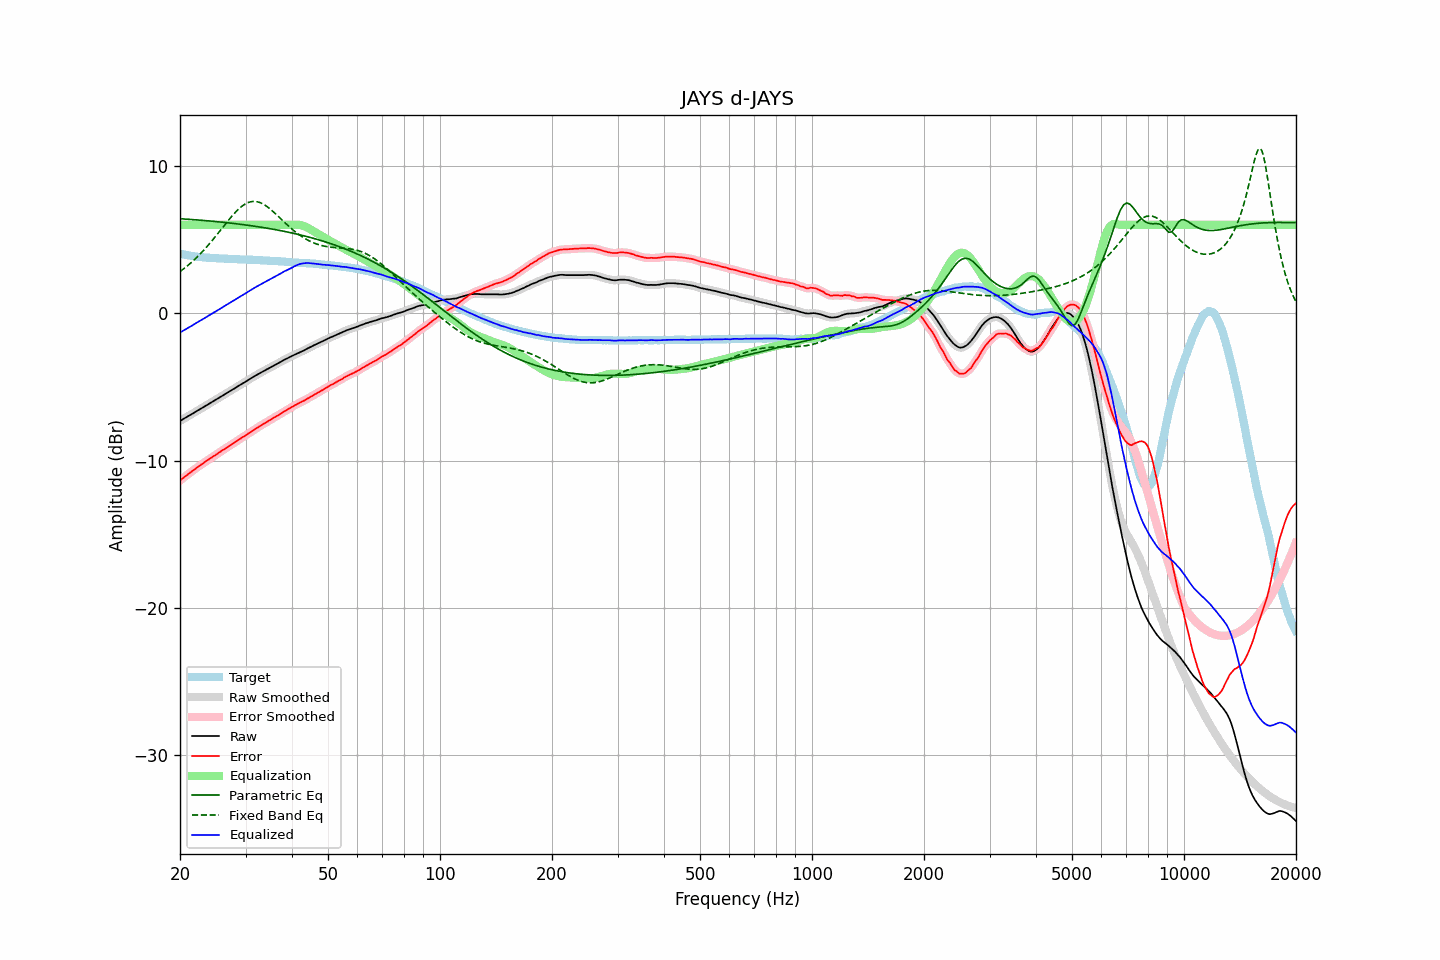

The table this chart was drawn from, first rows:
frequency, raw, error, smoothed, error_smoothed, equalization, parametric_eq, fixed_band_eq, equalized_raw, equalized_smoothed, target
20.00, -7.31, -11.36, -7.31, -11.36, 6.00, 6.42, 2.83, -1.31, -1.31, 4.05
20.20, -7.25, -11.27, -7.25, -11.27, 6.00, 6.41, 2.91, -1.25, -1.25, 4.02
20.40, -7.18, -11.18, -7.19, -11.18, 6.00, 6.40, 2.99, -1.18, -1.19, 4.00
20.61, -7.12, -11.10, -7.12, -11.10, 6.00, 6.39, 3.08, -1.12, -1.12, 3.98
20.81, -7.06, -11.02, -7.06, -11.01, 6.00, 6.39, 3.16, -1.06, -1.06, 3.96
21.02, -6.99, -10.93, -7.00, -10.93, 6.00, 6.38, 3.25, -0.99, -1.00, 3.94
21.23, -6.93, -10.85, -6.93, -10.85, 6.00, 6.37, 3.35, -0.93, -0.93, 3.92
21.44, -6.87, -10.77, -6.87, -10.76, 6.00, 6.36, 3.44, -0.87, -0.87, 3.90
21.66, -6.80, -10.68, -6.80, -10.68, 6.00, 6.36, 3.54, -0.80, -0.80, 3.88
21.87, -6.74, -10.60, -6.74, -10.60, 6.00, 6.35, 3.64, -0.74, -0.74, 3.86
22.09, -6.67, -10.51, -6.67, -10.52, 6.00, 6.34, 3.74, -0.67, -0.67, 3.84
22.31, -6.61, -10.44, -6.61, -10.44, 6.00, 6.33, 3.85, -0.61, -0.61, 3.83
22.54, -6.54, -10.37, -6.54, -10.37, 6.00, 6.32, 3.96, -0.54, -0.54, 3.82
22.76, -6.48, -10.29, -6.48, -10.29, 6.00, 6.31, 4.07, -0.48, -0.48, 3.81
22.99, -6.41, -10.21, -6.41, -10.22, 6.00, 6.30, 4.19, -0.41, -0.41, 3.80
23.22, -6.35, -10.14, -6.35, -10.14, 6.00, 6.30, 4.31, -0.35, -0.35, 3.79
23.45, -6.28, -10.06, -6.28, -10.06, 6.00, 6.29, 4.43, -0.28, -0.28, 3.78
23.69, -6.22, -9.99, -6.22, -9.99, 6.00, 6.28, 4.55, -0.22, -0.22, 3.77
23.92, -6.15, -9.92, -6.15, -9.92, 6.00, 6.27, 4.67, -0.15, -0.15, 3.77
24.16, -6.09, -9.85, -6.09, -9.85, 6.00, 6.26, 4.80, -0.09, -0.09, 3.76
24.40, -6.02, -9.78, -6.02, -9.78, 6.00, 6.25, 4.93, -0.02, -0.02, 3.76
24.65, -5.95, -9.70, -5.95, -9.70, 6.00, 6.24, 5.07, 0.05, 0.05, 3.75
24.89, -5.89, -9.64, -5.89, -9.63, 6.00, 6.23, 5.20, 0.11, 0.11, 3.74
25.14, -5.82, -9.55, -5.82, -9.56, 6.00, 6.22, 5.33, 0.18, 0.18, 3.73
25.39, -5.76, -9.48, -5.76, -9.48, 6.00, 6.21, 5.47, 0.24, 0.24, 3.72
25.65, -5.69, -9.41, -5.69, -9.41, 6.00, 6.19, 5.61, 0.31, 0.31, 3.72
25.91, -5.62, -9.33, -5.63, -9.34, 6.00, 6.18, 5.75, 0.38, 0.37, 3.71
26.16, -5.56, -9.27, -5.56, -9.27, 6.00, 6.17, 5.88, 0.44, 0.44, 3.71
26.43, -5.49, -9.20, -5.49, -9.20, 6.00, 6.16, 6.02, 0.51, 0.51, 3.71
26.69, -5.43, -9.13, -5.43, -9.13, 6.00, 6.15, 6.16, 0.57, 0.57, 3.70
26.96, -5.36, -9.06, -5.36, -9.06, 6.00, 6.14, 6.29, 0.64, 0.64, 3.70
27.23, -5.29, -8.98, -5.30, -8.98, 6.00, 6.12, 6.43, 0.71, 0.70, 3.69
27.50, -5.23, -8.92, -5.23, -8.91, 6.00, 6.11, 6.56, 0.77, 0.77, 3.68
27.77, -5.16, -8.84, -5.16, -8.84, 6.00, 6.10, 6.68, 0.84, 0.84, 3.68
28.05, -5.10, -8.77, -5.10, -8.77, 6.00, 6.09, 6.80, 0.90, 0.90, 3.67
28.33, -5.03, -8.70, -5.03, -8.70, 6.00, 6.07, 6.92, 0.97, 0.97, 3.67
28.62, -4.96, -8.63, -4.96, -8.63, 6.00, 6.06, 7.03, 1.04, 1.04, 3.67
28.90, -4.89, -8.55, -4.89, -8.55, 6.00, 6.05, 7.13, 1.11, 1.11, 3.66
29.19, -4.83, -8.49, -4.83, -8.48, 6.00, 6.03, 7.22, 1.17, 1.17, 3.65
29.48, -4.76, -8.41, -4.76, -8.42, 6.00, 6.02, 7.30, 1.24, 1.24, 3.65
29.78, -4.70, -8.35, -4.70, -8.35, 6.00, 6.01, 7.38, 1.30, 1.30, 3.65
30.08, -4.63, -8.28, -4.63, -8.28, 6.00, 5.99, 7.44, 1.37, 1.37, 3.65
30.38, -4.56, -8.20, -4.56, -8.20, 6.00, 5.98, 7.50, 1.44, 1.44, 3.64
30.68, -4.49, -8.13, -4.49, -8.13, 6.00, 5.96, 7.54, 1.51, 1.51, 3.64
30.99, -4.42, -8.06, -4.43, -8.06, 6.00, 5.95, 7.57, 1.58, 1.57, 3.63
31.30, -4.36, -7.99, -4.36, -7.99, 6.00, 5.93, 7.59, 1.64, 1.64, 3.63
31.61, -4.30, -7.92, -4.30, -7.92, 6.00, 5.91, 7.59, 1.70, 1.70, 3.62
31.93, -4.23, -7.85, -4.24, -7.85, 6.00, 5.90, 7.59, 1.77, 1.76, 3.62
32.24, -4.17, -7.78, -4.17, -7.78, 6.00, 5.88, 7.57, 1.83, 1.83, 3.61
32.57, -4.11, -7.71, -4.11, -7.71, 6.00, 5.87, 7.54, 1.89, 1.89, 3.60
32.89, -4.04, -7.64, -4.04, -7.64, 6.00, 5.85, 7.50, 1.96, 1.96, 3.60
33.22, -3.98, -7.58, -3.99, -7.58, 6.00, 5.83, 7.45, 2.02, 2.01, 3.60
33.55, -3.93, -7.51, -3.93, -7.51, 6.00, 5.81, 7.39, 2.07, 2.07, 3.58
33.89, -3.87, -7.45, -3.87, -7.45, 6.00, 5.80, 7.33, 2.13, 2.13, 3.58
34.23, -3.81, -7.39, -3.81, -7.39, 6.00, 5.78, 7.25, 2.19, 2.19, 3.58
34.57, -3.75, -7.32, -3.75, -7.32, 6.00, 5.76, 7.17, 2.25, 2.25, 3.56
34.92, -3.69, -7.25, -3.69, -7.25, 6.00, 5.74, 7.08, 2.31, 2.31, 3.56
35.27, -3.63, -7.19, -3.63, -7.18, 6.00, 5.72, 6.99, 2.37, 2.37, 3.56
35.62, -3.57, -7.12, -3.57, -7.12, 6.00, 5.70, 6.90, 2.43, 2.43, 3.54
35.97, -3.51, -7.05, -3.51, -7.06, 6.00, 5.68, 6.79, 2.49, 2.49, 3.54
... 635 more rows
